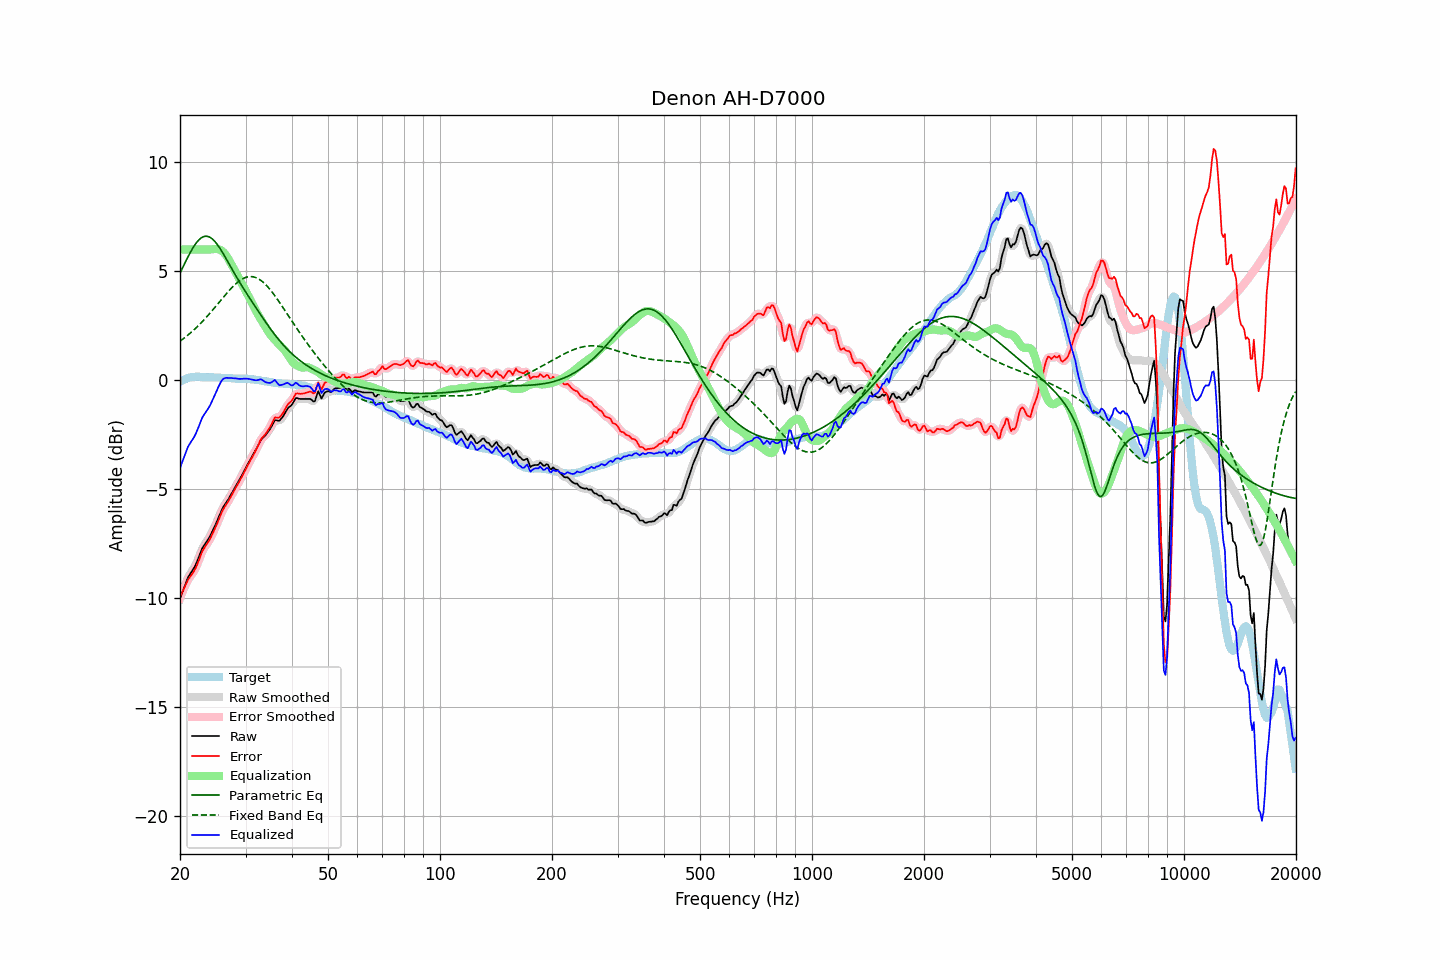

The table this chart was drawn from, first rows:
frequency, raw, error, smoothed, error_smoothed, equalization, parametric_eq, fixed_band_eq, equalized_raw, equalized_smoothed, target
20.00, -10.03, -9.97, -10.04, -9.97, 6.00, 4.91, 1.79, -4.03, -4.04, -0.07
20.20, -9.83, -9.81, -9.83, -9.80, 6.00, 5.07, 1.84, -3.83, -3.83, -0.03
20.40, -9.63, -9.64, -9.63, -9.63, 6.00, 5.22, 1.90, -3.63, -3.63, 0.01
20.61, -9.45, -9.48, -9.43, -9.47, 6.00, 5.37, 1.95, -3.45, -3.43, 0.03
20.81, -9.24, -9.31, -9.24, -9.32, 6.00, 5.52, 2.01, -3.24, -3.24, 0.07
21.02, -9.05, -9.16, -9.07, -9.17, 6.00, 5.67, 2.07, -3.05, -3.07, 0.11
21.23, -8.93, -9.05, -8.93, -9.06, 6.00, 5.81, 2.13, -2.93, -2.93, 0.12
21.44, -8.81, -8.95, -8.81, -8.95, 6.00, 5.94, 2.20, -2.81, -2.81, 0.14
21.66, -8.71, -8.86, -8.71, -8.85, 6.00, 6.07, 2.26, -2.71, -2.71, 0.15
21.87, -8.58, -8.73, -8.58, -8.73, 6.00, 6.18, 2.33, -2.58, -2.58, 0.15
22.09, -8.43, -8.59, -8.43, -8.59, 6.00, 6.29, 2.40, -2.43, -2.43, 0.16
22.31, -8.25, -8.41, -8.25, -8.41, 6.00, 6.38, 2.47, -2.25, -2.25, 0.16
22.54, -8.07, -8.23, -8.06, -8.22, 6.00, 6.46, 2.55, -2.07, -2.06, 0.16
22.76, -7.87, -8.02, -7.88, -8.02, 6.00, 6.52, 2.62, -1.87, -1.88, 0.15
22.99, -7.70, -7.83, -7.71, -7.86, 6.00, 6.57, 2.70, -1.70, -1.71, 0.14
23.22, -7.59, -7.72, -7.58, -7.71, 6.00, 6.60, 2.78, -1.59, -1.58, 0.14
23.45, -7.47, -7.60, -7.47, -7.60, 6.00, 6.61, 2.86, -1.47, -1.47, 0.13
23.69, -7.37, -7.49, -7.37, -7.50, 6.00, 6.60, 2.94, -1.37, -1.37, 0.13
23.92, -7.25, -7.38, -7.25, -7.37, 6.00, 6.58, 3.02, -1.25, -1.25, 0.13
24.16, -7.11, -7.25, -7.11, -7.24, 6.00, 6.54, 3.10, -1.11, -1.11, 0.14
24.40, -6.95, -7.09, -6.96, -7.09, 6.01, 6.49, 3.19, -0.95, -0.96, 0.13
24.65, -6.81, -6.93, -6.81, -6.94, 6.02, 6.42, 3.28, -0.79, -0.79, 0.12
24.89, -6.65, -6.78, -6.65, -6.77, 6.02, 6.34, 3.37, -0.63, -0.62, 0.12
25.14, -6.48, -6.61, -6.48, -6.60, 6.02, 6.25, 3.45, -0.46, -0.46, 0.12
25.39, -6.30, -6.42, -6.30, -6.42, 6.01, 6.14, 3.54, -0.29, -0.29, 0.12
25.65, -6.13, -6.24, -6.13, -6.24, 5.98, 6.03, 3.63, -0.14, -0.14, 0.11
25.91, -5.96, -6.06, -5.96, -6.07, 5.94, 5.91, 3.72, -0.02, -0.02, 0.10
26.16, -5.81, -5.91, -5.82, -5.92, 5.87, 5.79, 3.81, 0.06, 0.06, 0.10
26.43, -5.70, -5.80, -5.70, -5.80, 5.79, 5.66, 3.90, 0.10, 0.10, 0.10
26.69, -5.58, -5.69, -5.58, -5.68, 5.69, 5.54, 3.98, 0.11, 0.11, 0.10
26.96, -5.48, -5.57, -5.47, -5.56, 5.58, 5.40, 4.07, 0.10, 0.11, 0.09
27.23, -5.35, -5.44, -5.35, -5.44, 5.45, 5.27, 4.15, 0.10, 0.10, 0.09
27.50, -5.22, -5.30, -5.22, -5.30, 5.31, 5.14, 4.23, 0.09, 0.09, 0.09
27.77, -5.08, -5.16, -5.08, -5.16, 5.17, 5.01, 4.30, 0.09, 0.09, 0.08
28.05, -4.95, -5.03, -4.95, -5.03, 5.04, 4.88, 4.37, 0.08, 0.08, 0.08
28.33, -4.82, -4.89, -4.83, -4.90, 4.90, 4.76, 4.44, 0.08, 0.08, 0.07
28.62, -4.71, -4.77, -4.70, -4.77, 4.77, 4.63, 4.50, 0.06, 0.07, 0.07
28.90, -4.57, -4.64, -4.57, -4.64, 4.63, 4.51, 4.56, 0.06, 0.06, 0.06
29.19, -4.43, -4.50, -4.44, -4.50, 4.49, 4.38, 4.61, 0.06, 0.06, 0.06
29.48, -4.29, -4.37, -4.29, -4.36, 4.35, 4.26, 4.65, 0.06, 0.06, 0.07
29.78, -4.15, -4.21, -4.15, -4.22, 4.22, 4.15, 4.69, 0.07, 0.07, 0.06
30.08, -4.01, -4.08, -4.01, -4.07, 4.08, 4.03, 4.72, 0.07, 0.07, 0.07
30.38, -3.88, -3.93, -3.88, -3.93, 3.94, 3.92, 4.74, 0.06, 0.06, 0.05
30.68, -3.75, -3.79, -3.75, -3.79, 3.80, 3.80, 4.75, 0.05, 0.05, 0.05
30.99, -3.62, -3.65, -3.62, -3.66, 3.66, 3.69, 4.75, 0.04, 0.04, 0.04
31.30, -3.49, -3.52, -3.49, -3.52, 3.51, 3.58, 4.75, 0.02, 0.02, 0.04
31.61, -3.36, -3.39, -3.36, -3.38, 3.36, 3.46, 4.73, 0.01, 0.01, 0.03
31.93, -3.23, -3.24, -3.22, -3.24, 3.22, 3.35, 4.71, -0.01, -0.00, 0.01
32.24, -3.08, -3.08, -3.08, -3.09, 3.08, 3.24, 4.68, -0.00, 0.00, 0.00
32.57, -2.94, -2.94, -2.93, -2.93, 2.95, 3.13, 4.64, 0.01, 0.02, 0.00
32.89, -2.78, -2.77, -2.80, -2.78, 2.82, 3.02, 4.59, 0.04, 0.03, -0.01
33.22, -2.68, -2.65, -2.69, -2.67, 2.70, 2.91, 4.54, 0.02, 0.01, -0.03
33.55, -2.61, -2.58, -2.61, -2.57, 2.58, 2.80, 4.48, -0.03, -0.03, -0.03
33.89, -2.54, -2.49, -2.54, -2.49, 2.46, 2.69, 4.41, -0.08, -0.07, -0.06
34.23, -2.46, -2.40, -2.45, -2.39, 2.34, 2.59, 4.33, -0.11, -0.11, -0.06
34.57, -2.34, -2.27, -2.35, -2.28, 2.22, 2.48, 4.25, -0.12, -0.13, -0.08
34.92, -2.25, -2.15, -2.24, -2.15, 2.12, 2.38, 4.16, -0.13, -0.12, -0.09
35.27, -2.12, -2.02, -2.10, -2.00, 2.02, 2.28, 4.07, -0.10, -0.08, -0.09
35.62, -1.98, -1.86, -1.97, -1.86, 1.93, 2.18, 3.97, -0.05, -0.04, -0.11
35.97, -1.83, -1.71, -1.88, -1.76, 1.85, 2.08, 3.87, 0.01, -0.04, -0.13
... 635 more rows
